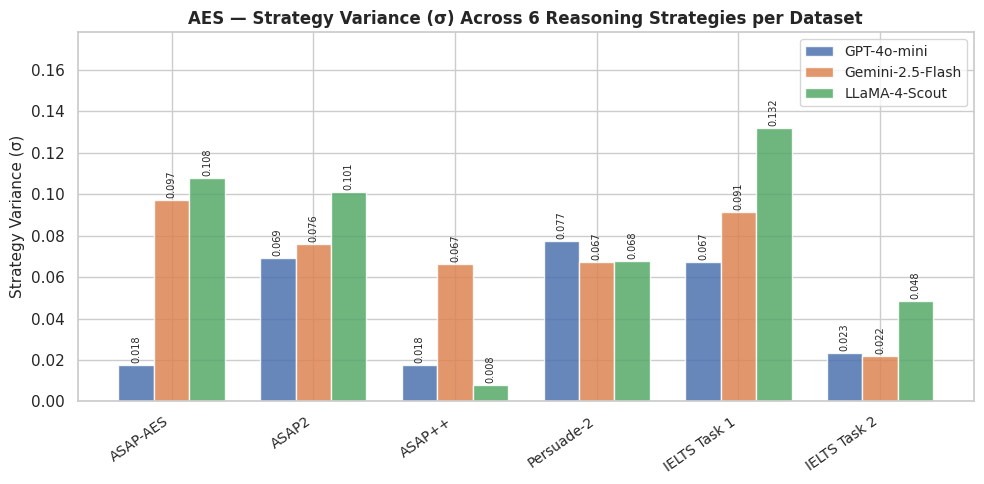

Write Python code to recreate this figure. (Note: this script raises an exception after producing the figure.)
import numpy as np
import pandas as pd
import matplotlib.pyplot as plt
import seaborn as sns

# =========================
#   AES DATA
# =========================
aes_data = {
    "ASAP-AES": {
        "GPT-4o-mini":      [0.9207, 0.9523, 0.9542, 0.9151, 0.9500, 0.9159],
        "Gemini-2.5-Flash": [0.6046, 0.8835, 0.8751, 0.7177, 0.8182, 0.8112],
        "LLaMA-4-Scout":    [0.6209, 0.8620, 0.9112, 0.8863, 0.9371, 0.9189],
    },
    "ASAP2": {
        "GPT-4o-mini":      [0.2889, 0.1650, 0.1595, 0.2827, 0.2500, 0.1051],
        "Gemini-2.5-Flash": [0.3338, 0.2389, 0.2009, 0.3806, 0.3455, 0.1824],
        "LLaMA-4-Scout":    [0.4128, 0.1456, 0.1761, 0.3355, 0.1937, 0.1557],
    },
    "ASAP++": {
        "GPT-4o-mini":      [0.1914, 0.1856, 0.1914, 0.1931, 0.2100, 0.1514],
        "Gemini-2.5-Flash": [0.3033, 0.1704, 0.1407, 0.2864, 0.2303, 0.1379],
        "LLaMA-4-Scout":    [0.2423, 0.2233, 0.2198, 0.2321, 0.2292, 0.2390],
    },
    "Persuade-2": {
        "GPT-4o-mini":      [0.6727, 0.5304, 0.4856, 0.6667, 0.6700, 0.5410],
        "Gemini-2.5-Flash": [0.7754, 0.7003, 0.6805, 0.7721, 0.7671, 0.5875],
        "LLaMA-4-Scout":    [0.2962, 0.4688, 0.3814, 0.2606, 0.3181, 0.3733],
    },
    "IELTS Task 1": {
        "GPT-4o-mini":      [0.4418, 0.2857, 0.2820, 0.3529, 0.4100, 0.2667],
        "Gemini-2.5-Flash": [0.4855, 0.3691, 0.4346, 0.4737, 0.4419, 0.2168],
        "LLaMA-4-Scout":    [0.3662, 0.5455, 0.3144, 0.2730, 0.6429, 0.4961],
    },
    "IELTS Task 2": {
        "GPT-4o-mini":      [0.1901, 0.2340, 0.2374, 0.1856, 0.1800, 0.1940],
        "Gemini-2.5-Flash": [0.2030, 0.1876, 0.1659, 0.1983, 0.1903, 0.1394],
        "LLaMA-4-Scout":    [0.1790, 0.2202, 0.2219, 0.1162, 0.2584, 0.2519],
    },
}

models = ["GPT-4o-mini", "Gemini-2.5-Flash", "LLaMA-4-Scout"]

# =========================
#   COMPUTE SIGMA
# =========================
rows = []
for dataset, model_scores in aes_data.items():
    row = {"Dataset": dataset}
    for model in models:
        row[model] = round(np.std(model_scores[model]), 4)
    rows.append(row)

df = pd.DataFrame(rows).set_index("Dataset")

# Print table
print("\n" + "="*65)
print("AES STRATEGY VARIANCE (σ)")
print("σ = std across 6 strategies: Ind, Ded, Abd, Ind+Abd, Ind+Ded, Ded+Abd")
print("="*65)
print(f"{'Dataset':<20} {'GPT-4o-mini':>12} {'Gemini-2.5-Flash':>17} {'LLaMA-4-Scout':>14}")
print("-"*65)
for dataset, row in df.iterrows():
    print(f"{dataset:<20} {row['GPT-4o-mini']:>12.4f} {row['Gemini-2.5-Flash']:>17.4f} {row['LLaMA-4-Scout']:>14.4f}")
avg = df.mean()
print("-"*65)
print(f"{'Average σ':<20} {avg['GPT-4o-mini']:>12.4f} {avg['Gemini-2.5-Flash']:>17.4f} {avg['LLaMA-4-Scout']:>14.4f}")

# =========================
#   FIGURE
# =========================
sns.set_theme(style="whitegrid")
colors = {"GPT-4o-mini": "#4C72B0", "Gemini-2.5-Flash": "#DD8452", "LLaMA-4-Scout": "#55A868"}

fig, ax = plt.subplots(figsize=(10, 5))
x = np.arange(len(df))
width = 0.25

for i, model in enumerate(models):
    bars = ax.bar(x + i*width, df[model], width,
                  label=model, color=colors[model], alpha=0.85, edgecolor="white")
    for bar in bars:
        h = bar.get_height()
        ax.text(bar.get_x() + bar.get_width()/2., h + 0.001,
                f'{h:.3f}', ha='center', va='bottom', fontsize=7, rotation=90)

ax.set_xticks(x + width)
ax.set_xticklabels(df.index, rotation=35, ha='right', fontsize=10)
ax.set_ylabel("Strategy Variance (σ)", fontsize=11)
ax.set_title("AES — Strategy Variance (σ) Across 6 Reasoning Strategies per Dataset",
             fontsize=12, weight="bold")
ax.set_ylim(0, df.values.max() * 1.35)
ax.legend(fontsize=10)

plt.tight_layout()
output_path = "/home/ts1506.UNT/Desktop/Work/strategy_variance_AES.pdf"
plt.savefig(output_path, dpi=300, bbox_inches='tight')
print(f"\n✅ Figure saved to: {output_path}")
plt.show()
